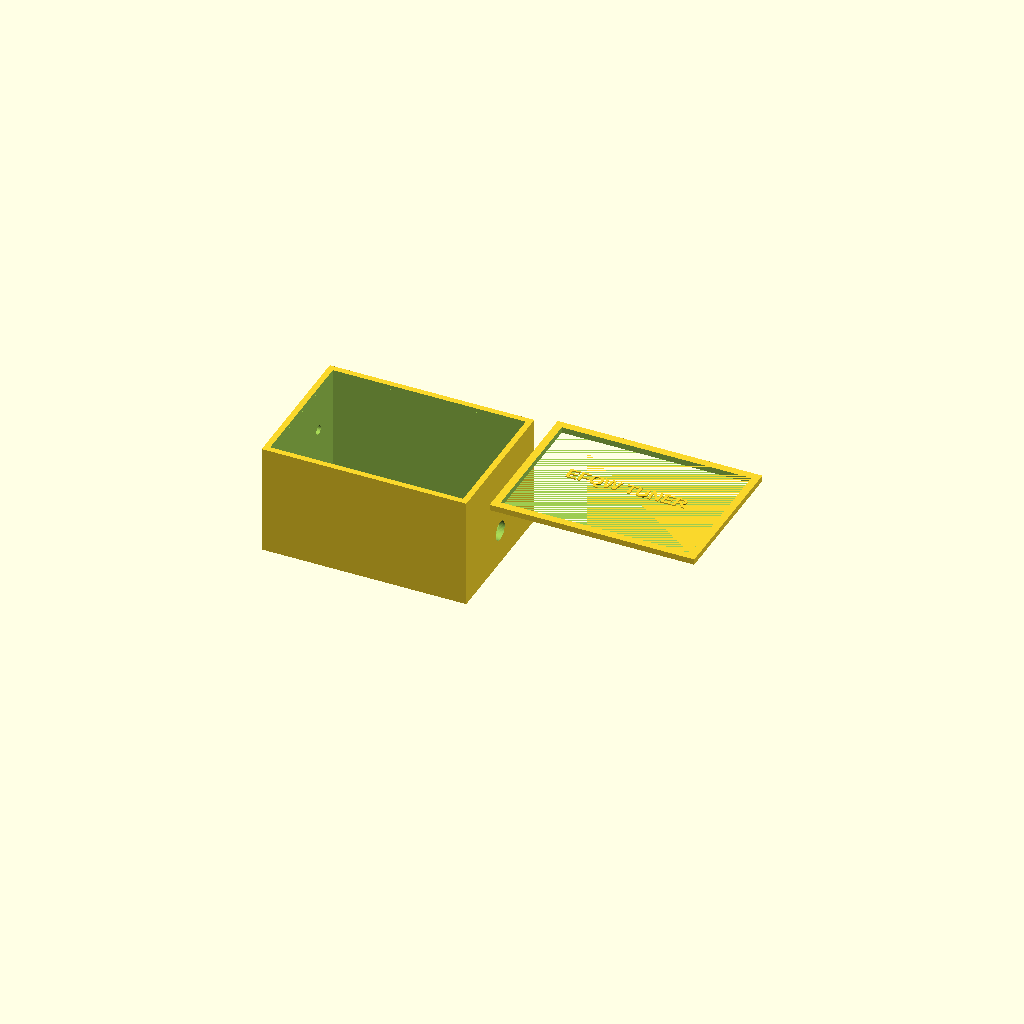
Cell 1: rendered with the file's own defaults.
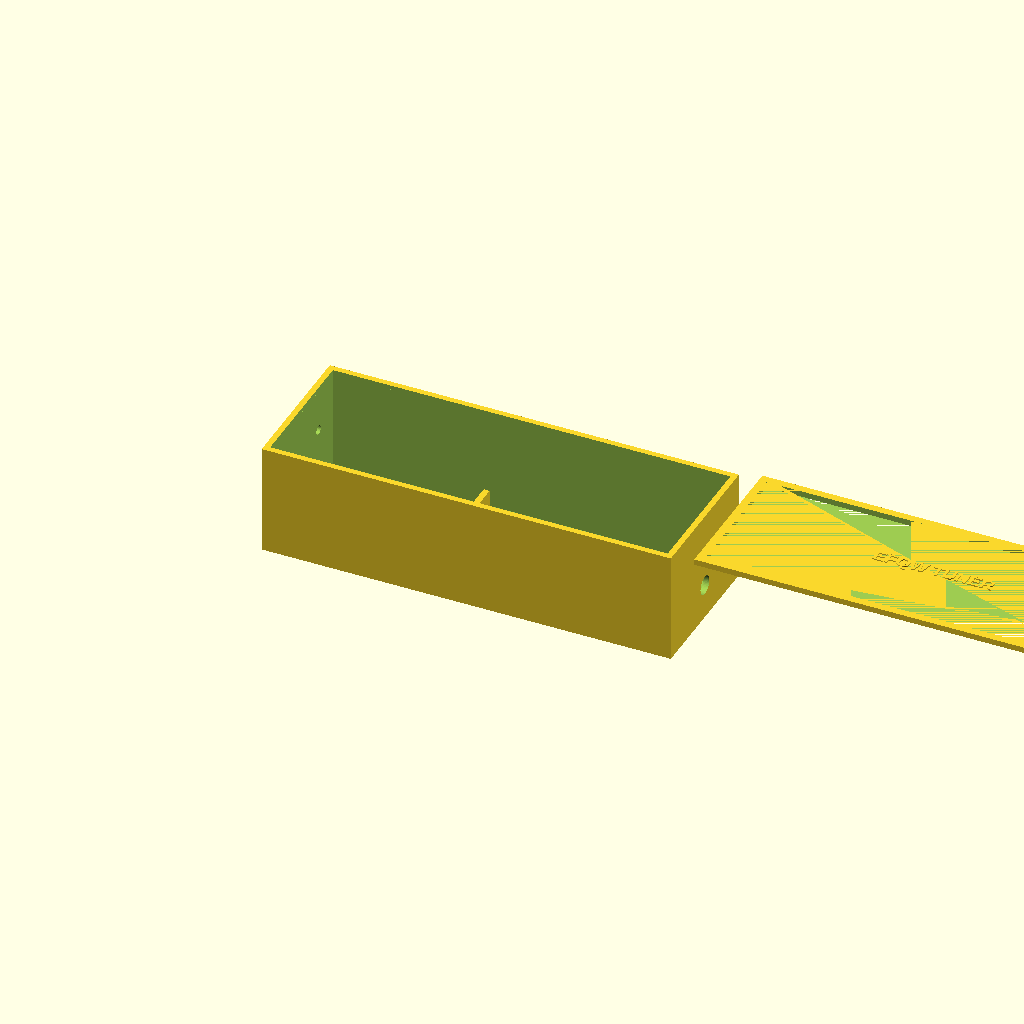
Cell 2: bx = 140 (everything else at default).
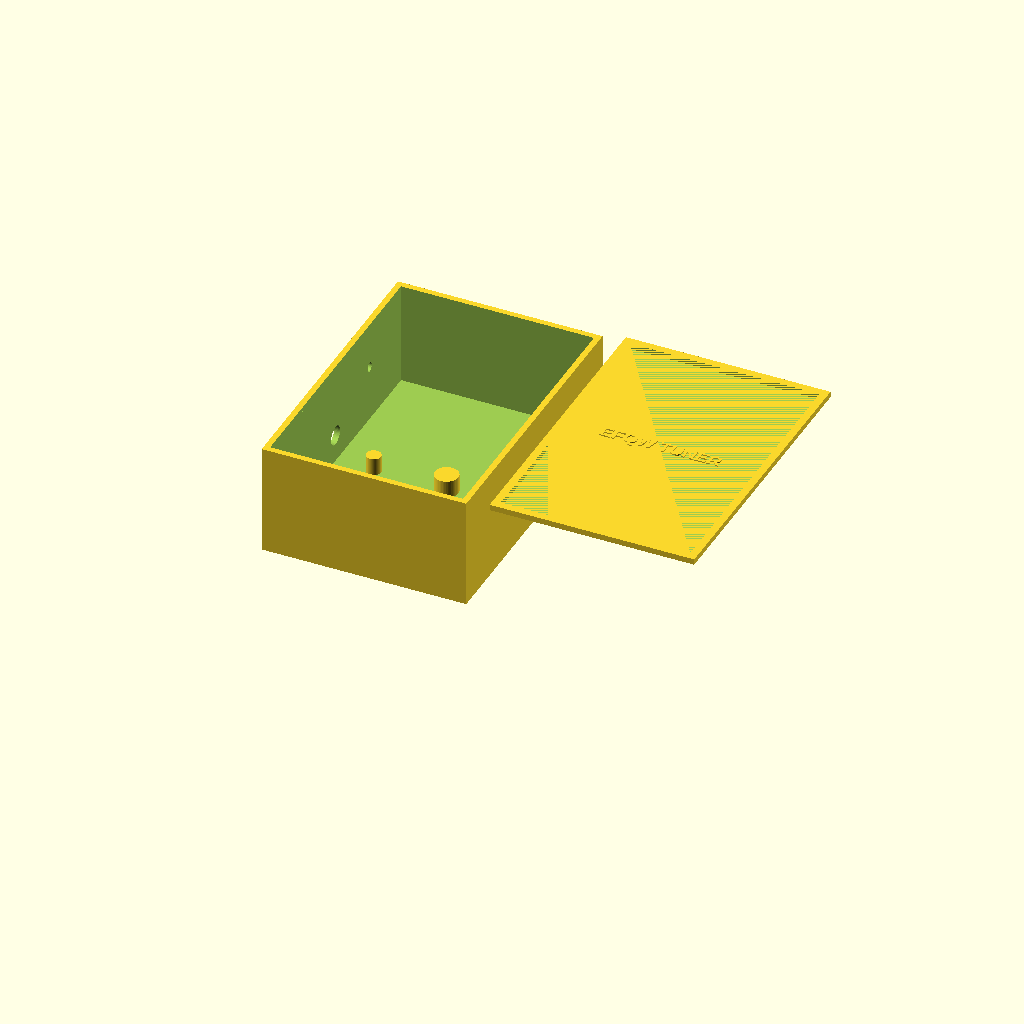
Cell 3: by = 100 (everything else at default).
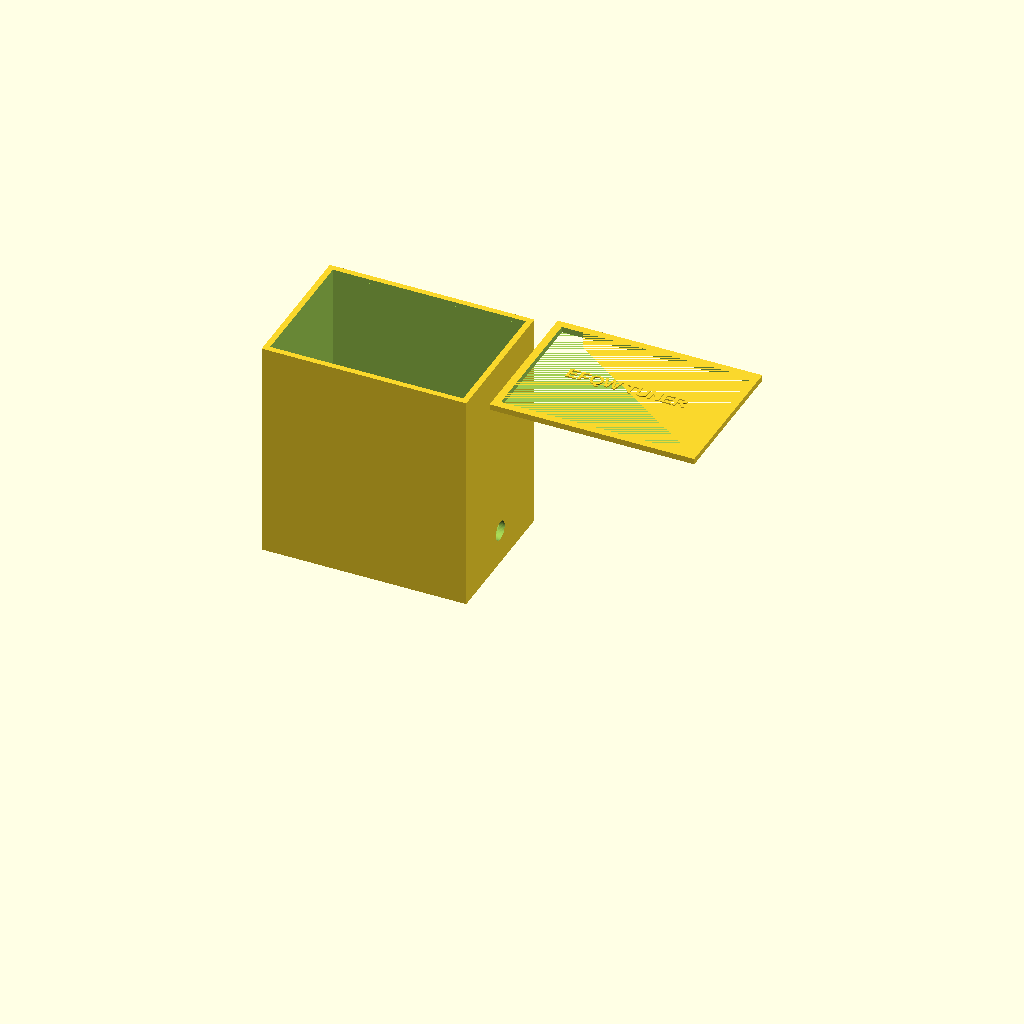
Cell 4: bz = 76 (everything else at default).
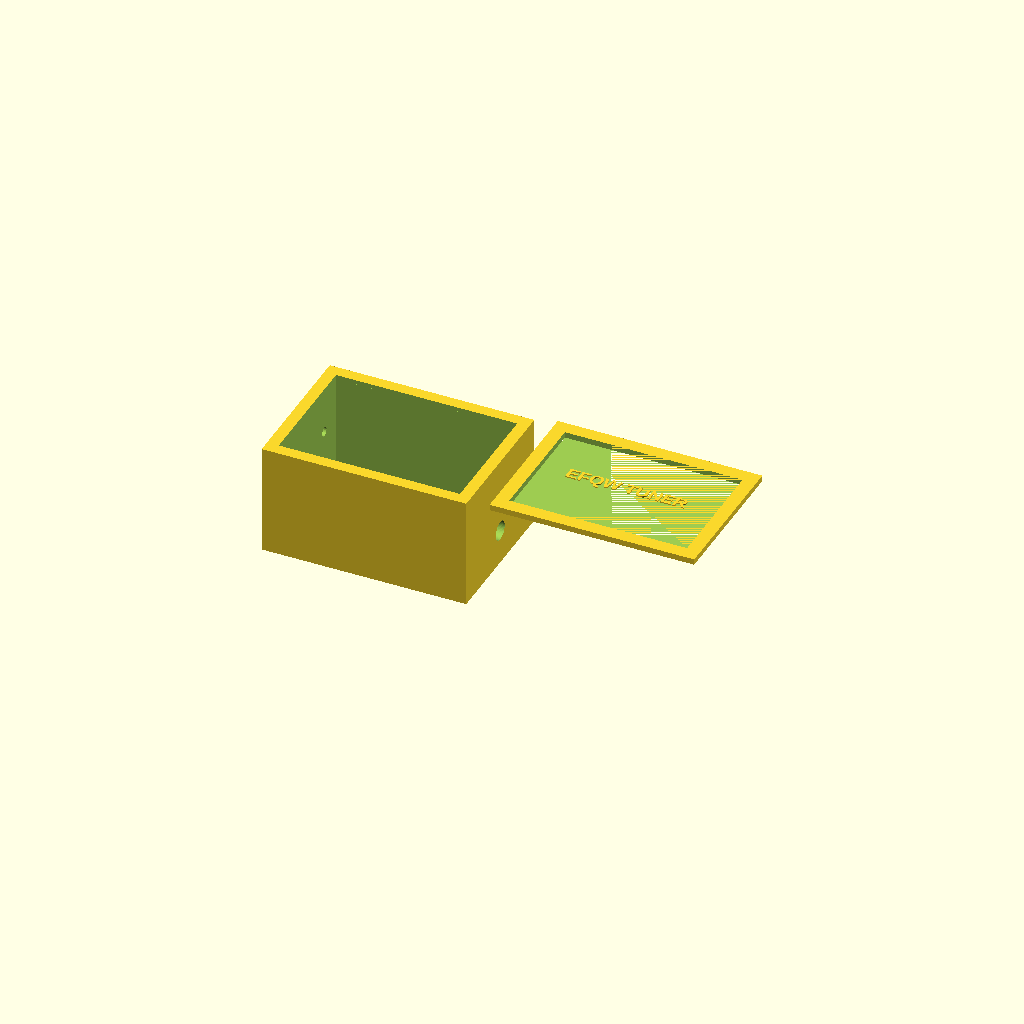
Cell 5: the same model with wt = 4.
One fixed orthographic camera (rotation 55°, 0°, 25°; colour scheme Cornfield) for every cell.
Source of the model, antennas/EF/enclosures/feedpoint_box.scad:
// ============================================================
//  FEEDPOINT BOX — L-Network Matching for EFQW HF Antennas
//  TM-EF-ENC-002 Rev A
//  Contains: series toroid, shunt NP0 cap, variable trimmer,
//            choke balun toroid (FT-37-43 or FT-240-31)
//  Connectors: SMA(F) coax in, binding post (antenna wire out)
//  Material: PETG; copper tape lining for RF shielding
//  Print bed: 200×200×200 mm
// ============================================================

// --- Main box dimensions ---
bx = 70;   // length (X)
by = 50;   // width (Y)
bz = 38;   // height (Z)
wt = 2.0;  // wall thickness
ft = 2.5;  // floor thickness
lt = 2.0;  // lid thickness

// --- SMA female panel mount (threaded collar) ---
sma_d   = 6.5;   // SMA hole diameter
sma_y   = by/2;  // centered in Y
sma_z   = 12;    // height on front face

// --- Binding post hole ---
bp_d    = 6.5;   // M6 banana jack
bp_y    = by/2;
bp_z    = 12;

// --- Trimmer access hole (top face) ---
trim_d  = 6.0;   // screwdriver slot
trim_x  = bx - 15;
trim_y  = by/2;

// --- LED indicator hole (front) ---
led_d   = 3.2;   // 3mm LED
led_y   = by*0.75;
led_z   = 22;

// --- Snap fit ---
snap_h  = 1.5;
snap_d  = 0.6;

$fn = 48;

// ============================================================
module box_body() {
    difference() {
        cube([bx, by, bz]);

        // hollow
        translate([wt, wt, ft])
            cube([bx - 2*wt, by - 2*wt, bz]);

        // front face: SMA hole
        translate([-1, sma_y, sma_z])
            rotate([0, 90, 0])
                cylinder(d=sma_d, h=wt+2);

        // front face: LED
        translate([-1, led_y, led_z])
            rotate([0, 90, 0])
                cylinder(d=led_d, h=wt+2);

        // rear face: binding post
        translate([bx - wt - 1, bp_y, bp_z])
            rotate([0, 90, 0])
                cylinder(d=bp_d, h=wt+2);

        // top: trimmer access
        translate([trim_x, trim_y, bz - lt - 1])
            cylinder(d=trim_d, h=lt+2);

        // snap groove
        translate([wt, wt, bz - snap_h])
            cube([bx - 2*wt, by - 2*wt, snap_h + 1]);
    }
}

// ============================================================
module component_mounts() {
    // Toroid standoff pillar (series inductor L1)
    translate([15, by/2, ft])
        cylinder(d=5, h=6);

    // Choke balun standoff pillar (FT-37-43 or FT-240-31)
    translate([40, by/2, ft])
        cylinder(d=8, h=6);

    // Cap board slot (NP0 + variable trimmer PCB rails)
    translate([55, wt + 3, ft])
        cube([2, by - 2*wt - 6, 8]);
    translate([55, by - wt - 5, ft])
        cube([2, 2, 8]);
}

// ============================================================
module lid() {
    translate([0, 0, bz]) {
        difference() {
            cube([bx, by, lt]);

            // snap skirt undercut
            translate([wt + snap_d, wt + snap_d, 0])
                cube([bx - 2*(wt+snap_d),
                      by  - 2*(wt+snap_d),
                      lt]);
        }
    }
}

// ============================================================
module label_top() {
    translate([bx/2, by/2, bz + lt])
        linear_extrude(0.4)
            text("EFQW TUNER", size=4.5, halign="center", valign="center",
                 font="Liberation Sans:style=Bold");
}

// ============================================================
// RENDER
difference() {
    union() {
        box_body();
        component_mounts();
    }
    // already subtracted in box_body
}

// Lid offset
translate([bx + 8, 0, 0]) {
    lid();
    label_top();
}

// ============================================================
// Internal wiring guide (embedded in model comments):
// SMA center → L1 series toroid input
// L1 output  → junction: C1 NP0 to GND, C2 trimmer to GND, binding post to ant wire
// Choke balun wound on FT-240-31: 8T RG-174, placed after SMA on coax line
// Copper tape: line inside walls before component install; leave floor clear for airflow
// GND: coax braid → SMA shell → copper tape → chassis (RF ground)
// Counterpoise wire: separate binding post or banana jack on side wall (optional)
// ============================================================
Parameter table extracted from the source (name, type, default, range or options):
bx: number, default 70
by: number, default 50
bz: number, default 38
wt: number, default 2
ft: number, default 2.5
lt: number, default 2
sma_d: number, default 6.5
sma_z: number, default 12
bp_d: number, default 6.5
bp_z: number, default 12
trim_d: number, default 6
led_d: number, default 3.2
led_z: number, default 22
snap_h: number, default 1.5
snap_d: number, default 0.6
